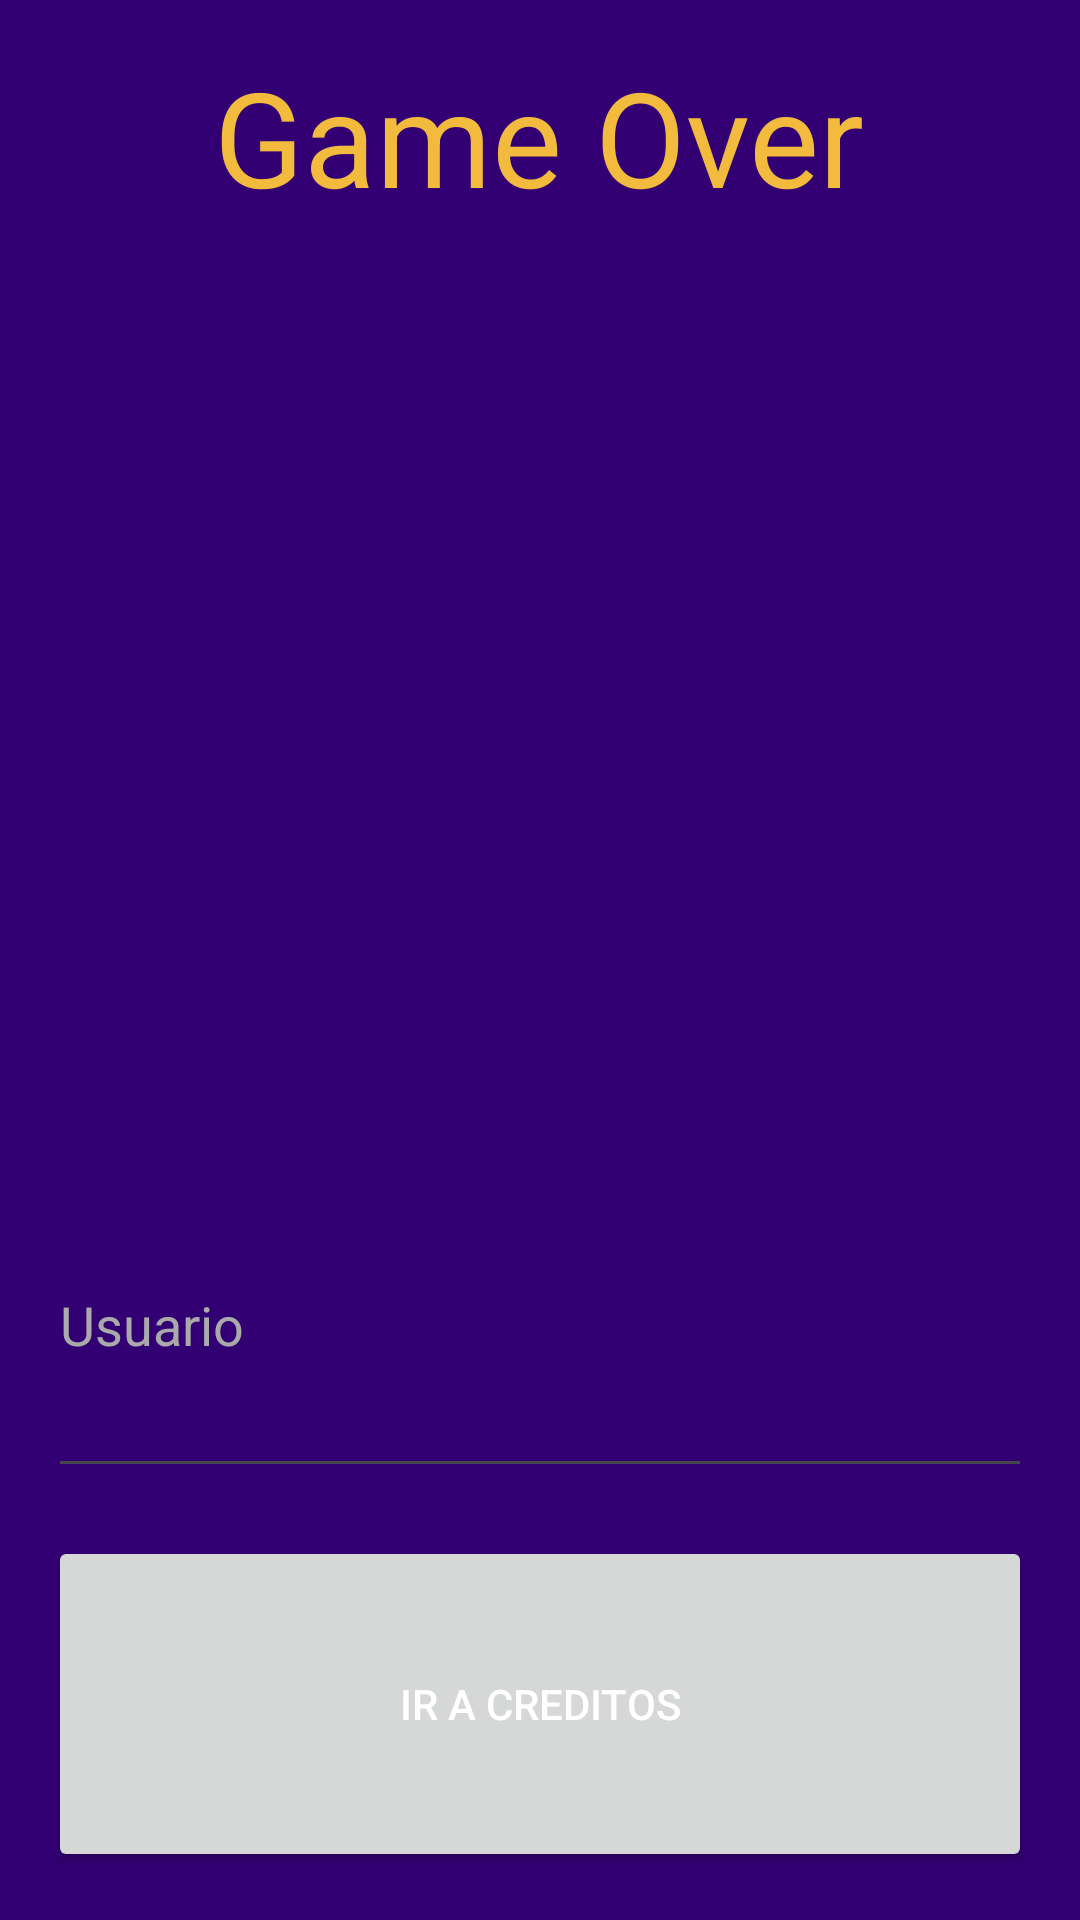

Android layout source for this screen:
<!-- AndroidManifest.xml: application theme Theme.GameOver -->
<!-- res/layout/activity_main.xml -->
<?xml version="1.0" encoding="utf-8"?>
<androidx.constraintlayout.widget.ConstraintLayout
    xmlns:android="http://schemas.android.com/apk/res/android"
    xmlns:app="http://schemas.android.com/apk/res-auto"
    xmlns:tools="http://schemas.android.com/tools"
    android:layout_width="match_parent"
    android:layout_height="match_parent"
    tools:context=".MainActivity">

    <LinearLayout
        android:layout_width="match_parent"
        android:layout_height="match_parent"
        android:orientation="vertical"
        android:gravity="center"
        android:padding="16dp"
        android:background="@color/purple">

        <TextView
            android:layout_width="wrap_content"
            android:layout_height="0dp"
            android:layout_weight="0.2"
            android:text="@string/app_name"
            android:textSize="44sp"
            android:layout_gravity="center_horizontal"
            android:layout_marginBottom="16dp"
            android:textColor="@color/yellow"/>

        <ImageView
            android:layout_width="match_parent"
            android:layout_height="0dp"
            android:layout_weight="0.4"
            android:src="@drawable/logo"
            android:scaleType="fitCenter"
            android:layout_gravity="center"
            android:layout_marginBottom="16dp" />

        <EditText
            android:id="@+id/etUser"
            android:layout_width="match_parent"
            android:layout_height="0dp"
            android:layout_weight="0.2"
            android:hint="@string/User"
            android:layout_marginBottom="16dp"
            android:textColorHint="@android:color/darker_gray"
            android:textColor="@color/white"/>

        <Button
            android:id="@+id/btnCredits"
            android:layout_width="match_parent"
            android:layout_height="0dp"
            android:layout_weight="0.2"
            android:text="@string/Credit"
            android:onClick="goToCreditActivity"
            android:layout_gravity="bottom"
            android:textColor="@color/white"/>

    </LinearLayout>

</androidx.constraintlayout.widget.ConstraintLayout>
<!-- resources referenced by this layout -->
<resources>
  <color name="purple">#320073</color>
  <color name="white">#FFFFFFFF</color>
  <color name="yellow">#f3bb3d</color>
  <string name="Credit">Ir a Creditos</string>
  <string name="User">Usuario</string>
  <string name="app_name">Game Over</string>
  <style name="Theme.GameOver" parent="Base.Theme.GameOver" />
  <style name="Base.Theme.GameOver" parent="Theme.Material3.DayNight.NoActionBar">
          
          
      </style>
</resources>
